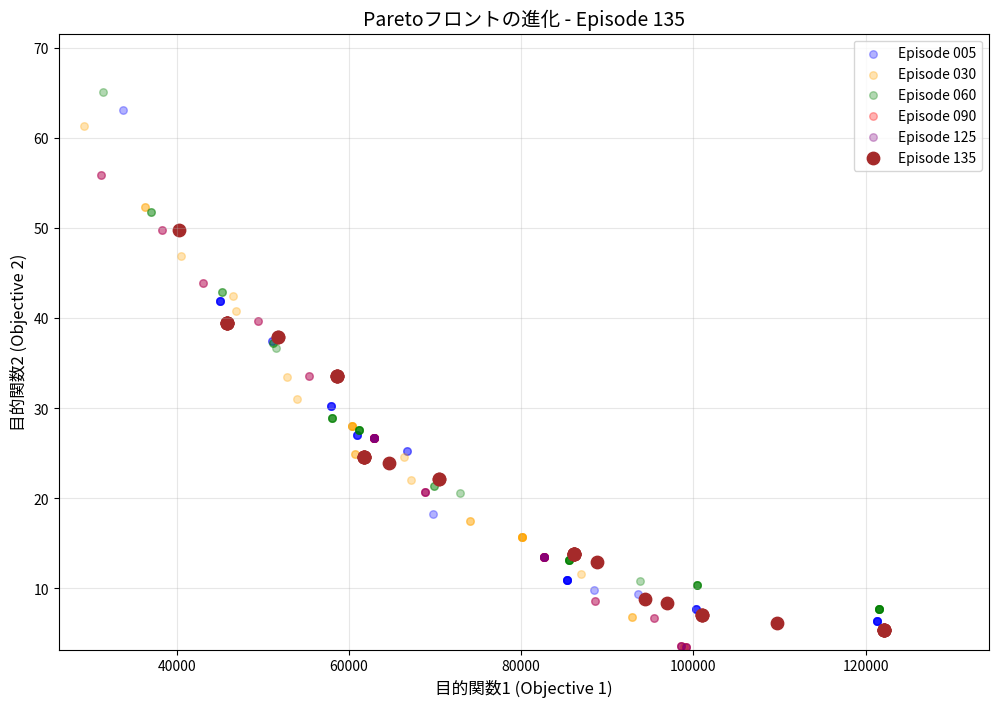
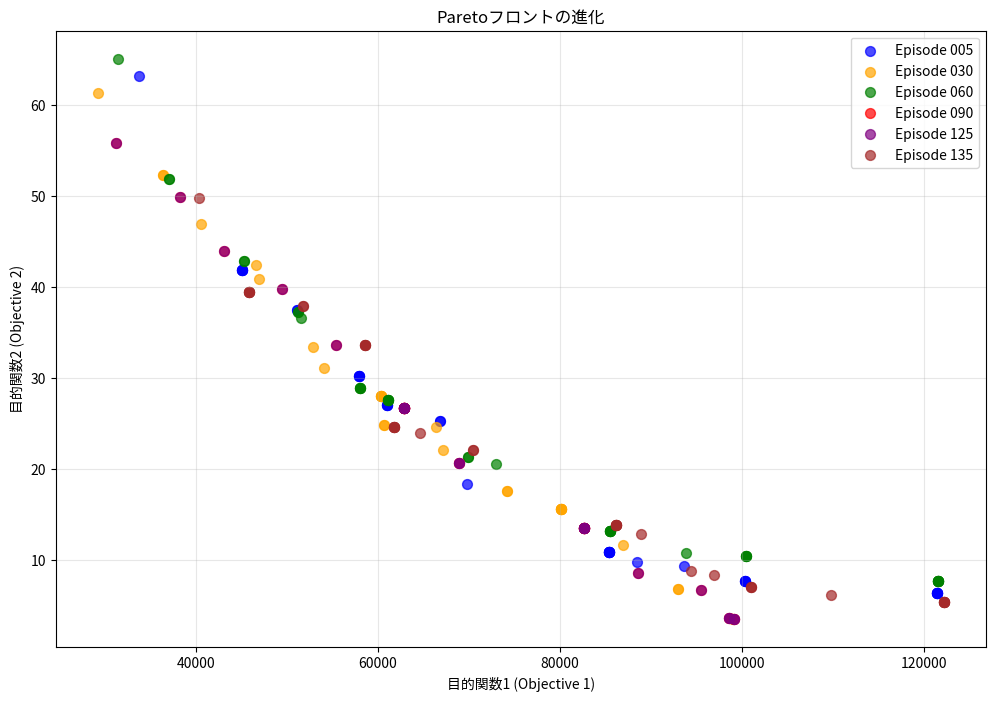

Reproduce these figures in Python, in order.
#paretoの広がりを見るためのplt
import matplotlib.pyplot as plt
import matplotlib.animation as animation
import numpy as np

# Episode 005のPareto解
epi_005 = np.array([
    [100290, 7.71875],
    [33755, 63.09375],
    [121390, 6.375],
    [85388, 10.90625],
    [121390, 6.375],
    [85388, 10.90625],
    [121390, 6.375],
    [61000, 26.96875],
    [100290, 7.71875],
    [100290, 7.71875],
    [61000, 26.96875],
    [57904, 30.1875],
    [121390, 6.375],
    [85388, 10.90625],
    [61000, 26.96875],
    [61000, 26.96875],
    [57904, 30.1875],
    [57904, 30.1875],
    [69748, 18.3125],
    [45096, 41.84375],
    [93631, 9.375],
    [66810, 25.25],
    [45096, 41.84375],
    [66810, 25.25],
    [85388, 10.90625],
    [85388, 10.90625],
    [57904, 30.1875],
    [51060, 37.4375],
    [85388, 10.90625],
    [121390, 6.375],
    [45096, 41.84375],
    [100290, 7.71875],
    [45096, 41.84375],
    [85388, 10.90625],
    [45096, 41.84375],
    [51060, 37.4375],
    [121390, 6.375],
    [88447, 9.8125]
])

# Episode 030のPareto解
epi_030 = np.array([
    [29246, 61.25],
    [80099, 15.65625],
    [86943, 11.65625],
    [60339, 27.96875],
    [98941, 3.5625],
    [60339, 27.96875],
    [60663, 24.875],
    [60339, 27.96875],
    [67183, 22.03125],
    [52871, 33.40625],
    [80099, 15.65625],
    [60339, 27.96875],
    [54019, 31.03125],
    [74115, 17.53125],
    [74115, 17.53125],
    [92907, 6.78125],
    [66351, 24.5625],
    [40567, 46.84375],
    [80099, 15.65625],
    [80099, 15.65625],
    [60663, 24.875],
    [60339, 27.96875],
    [80099, 15.65625],
    [46551, 42.4375],
    [98941, 3.5625],
    [36373, 52.28125],
    [80099, 15.65625],
    [36373, 52.28125],
    [46887, 40.8125],
    [92907, 6.78125]
])

# Episode 060のPareto解
epi_060 = np.array([
    [121530, 7.75],
    [100430, 10.40625],
    [31448, 65.03125],
    [85528, 13.1875],
    [121530, 7.75],
    [85528, 13.1875],
    [61140, 27.53125],
    [121530, 7.75],
    [100430, 10.40625],
    [100430, 10.40625],
    [61140, 27.53125],
    [58044, 28.9375],
    [121530, 7.75],
    [61140, 27.53125],
    [61140, 27.53125],
    [58044, 28.9375],
    [85528, 13.1875],
    [58044, 28.9375],
    [45236, 42.875],
    [69888, 21.3125],
    [69888, 21.3125],
    [93771, 10.8125],
    [61140, 27.53125],
    [51544, 36.625],
    [85528, 13.1875],
    [85528, 13.1875],
    [58044, 28.9375],
    [51200, 37.21875],
    [121530, 7.75],
    [72947, 20.59375],
    [45236, 42.875],
    [121530, 7.75],
    [100430, 10.40625],
    [37048, 51.78125],
    [85528, 13.1875],
    [37048, 51.78125],
    [51200, 37.21875],
    [121530, 7.75]
])

# Episode 090のPareto解
epi_090 = np.array([
    [99122, 3.5625],
    [31171, 55.8125],
    [82630, 13.53125],
    [82630, 13.53125],
    [62870, 26.71875],
    [98534, 3.65625],
    [99122, 3.5625],
    [62870, 26.71875],
    [62870, 26.71875],
    [62870, 26.71875],
    [62870, 26.71875],
    [62870, 26.71875],
    [82630, 13.53125],
    [62870, 26.71875],
    [68854, 20.6875],
    [68854, 20.6875],
    [95438, 6.71875],
    [62870, 26.71875],
    [82630, 13.53125],
    [82630, 13.53125],
    [62870, 26.71875],
    [55382, 33.5625],
    [82630, 13.53125],
    [43098, 43.9375],
    [98534, 3.65625],
    [38298, 49.8125],
    [82630, 13.53125],
    [49418, 39.71875],
    [88594, 8.59375]
])

epi_125=np.array([
    [99122, 3.5625],
    [31171, 55.8125],
    [82630, 13.53125],
    [82630, 13.53125],
    [62870, 26.71875],
    [98534, 3.65625],
    [99122, 3.5625],
    [62870, 26.71875],
    [62870, 26.71875],
    [62870, 26.71875],
    [62870, 26.71875],
    [68854, 20.6875],
    [68854, 20.6875],
    [95438, 6.71875],
    [62870, 26.71875],
    [82630, 13.53125],
    [82630, 13.53125],
    [62870, 26.71875],
    [55382, 33.5625],
    [82630, 13.53125],
    [43098, 43.9375],
    [98534, 3.65625],
    [38298, 49.8125],
    [82630, 13.53125],
    [49418, 39.71875],
    [88594, 8.59375]
])

epi_135=np.array([
    [122102, 5.40625],
    [101002, 7.03125],
    [40307, 49.71875],
    [86100, 13.84375],
    [122102, 5.40625],
    [86100, 13.84375],
    [61712, 24.59375],
    [122102, 5.40625],
    [101002, 7.03125],
    [101002, 7.03125],
    [61712, 24.59375],
    [58616, 33.59375],
    [122102, 5.40625],
    [61712, 24.59375],
    [61712, 24.59375],
    [58616, 33.59375],
    [86100, 13.84375],
    [58616, 33.59375],
    [45808, 39.46875],
    [64650, 23.96875],
    [70460, 22.125],
    [94343, 8.78125],
    [61712, 24.59375],
    [45808, 39.46875],
    [86100, 13.84375],
    [86100, 13.84375],
    [58616, 33.59375],
    [51772, 37.875],
    [122102, 5.40625],
    [70460, 22.125],
    [45808, 39.46875],
    [122102, 5.40625],
    [96917, 8.375],
    [45808, 39.46875],
    [86100, 13.84375],
    [45808, 39.46875],
    [51772, 37.875],
    [88838, 12.90625],
    [109751, 6.125]
])

# エピソードデータとラベルをまとめる
episodes = [epi_005, epi_030, epi_060, epi_090, epi_125, epi_135]
episode_labels = ['Episode 005', 'Episode 030', 'Episode 060', 'Episode 090', 'Episode 125', 'Episode 135']
colors = ['blue', 'orange', 'green', 'red', 'purple', 'brown']

# 全データの範囲を計算（軸の範囲設定用）
all_data = np.vstack(episodes)
x_min, x_max = all_data[:, 0].min() * 0.9, all_data[:, 0].max() * 1.1
y_min, y_max = all_data[:, 1].min() * 0.9, all_data[:, 1].max() * 1.1

# アニメーション用の図とaxの設定
fig, ax = plt.subplots(figsize=(12, 8))

def animate(frame):
    ax.clear()
    
    # 現在のフレームまでのエピソードを表示
    for i in range(frame + 1):
        alpha = 0.3 if i < frame else 1.0  # 過去のエピソードは薄く表示
        size = 30 if i < frame else 80      # 現在のエピソードは大きく表示
        
        ax.scatter(episodes[i][:, 0], episodes[i][:, 1], 
                  alpha=alpha, label=episode_labels[i], 
                  s=size, c=colors[i])
    
    # 軸の設定
    ax.set_xlim(x_min, x_max)
    ax.set_ylim(y_min, y_max)
    ax.set_xlabel('目的関数1 (Objective 1)', fontsize=12)
    ax.set_ylabel('目的関数2 (Objective 2)', fontsize=12)
    ax.set_title(f'Paretoフロントの進化 - {episode_labels[frame]}', fontsize=14)
    ax.legend(loc='upper right')
    ax.grid(True, alpha=0.3)

# アニメーションの作成
anim = animation.FuncAnimation(fig, animate, frames=len(episodes), 
                             interval=2000, repeat=True, blit=False)

# GIFとして保存
print("GIFアニメーションを生成中...")
anim.save('pareto_animation_pcn.gif', writer='pillow', fps=0.5, dpi=100)
print("GIFアニメーションが 'pareto_animation_pcn.gif' として保存されました！")

# 静止画も保存
plt.figure(figsize=(12, 8))
for i, (data, label, color) in enumerate(zip(episodes, episode_labels, colors)):
    plt.scatter(data[:, 0], data[:, 1], alpha=0.7, label=label, s=50, c=color)

plt.xlabel('目的関数1 (Objective 1)')
plt.ylabel('目的関数2 (Objective 2)')
plt.title('Paretoフロントの進化')
plt.legend()
plt.grid(True, alpha=0.3)
plt.savefig('pareto_animation_pcn.png')
print("静止画が 'pareto_animation_pcn.png' として保存されました！")
